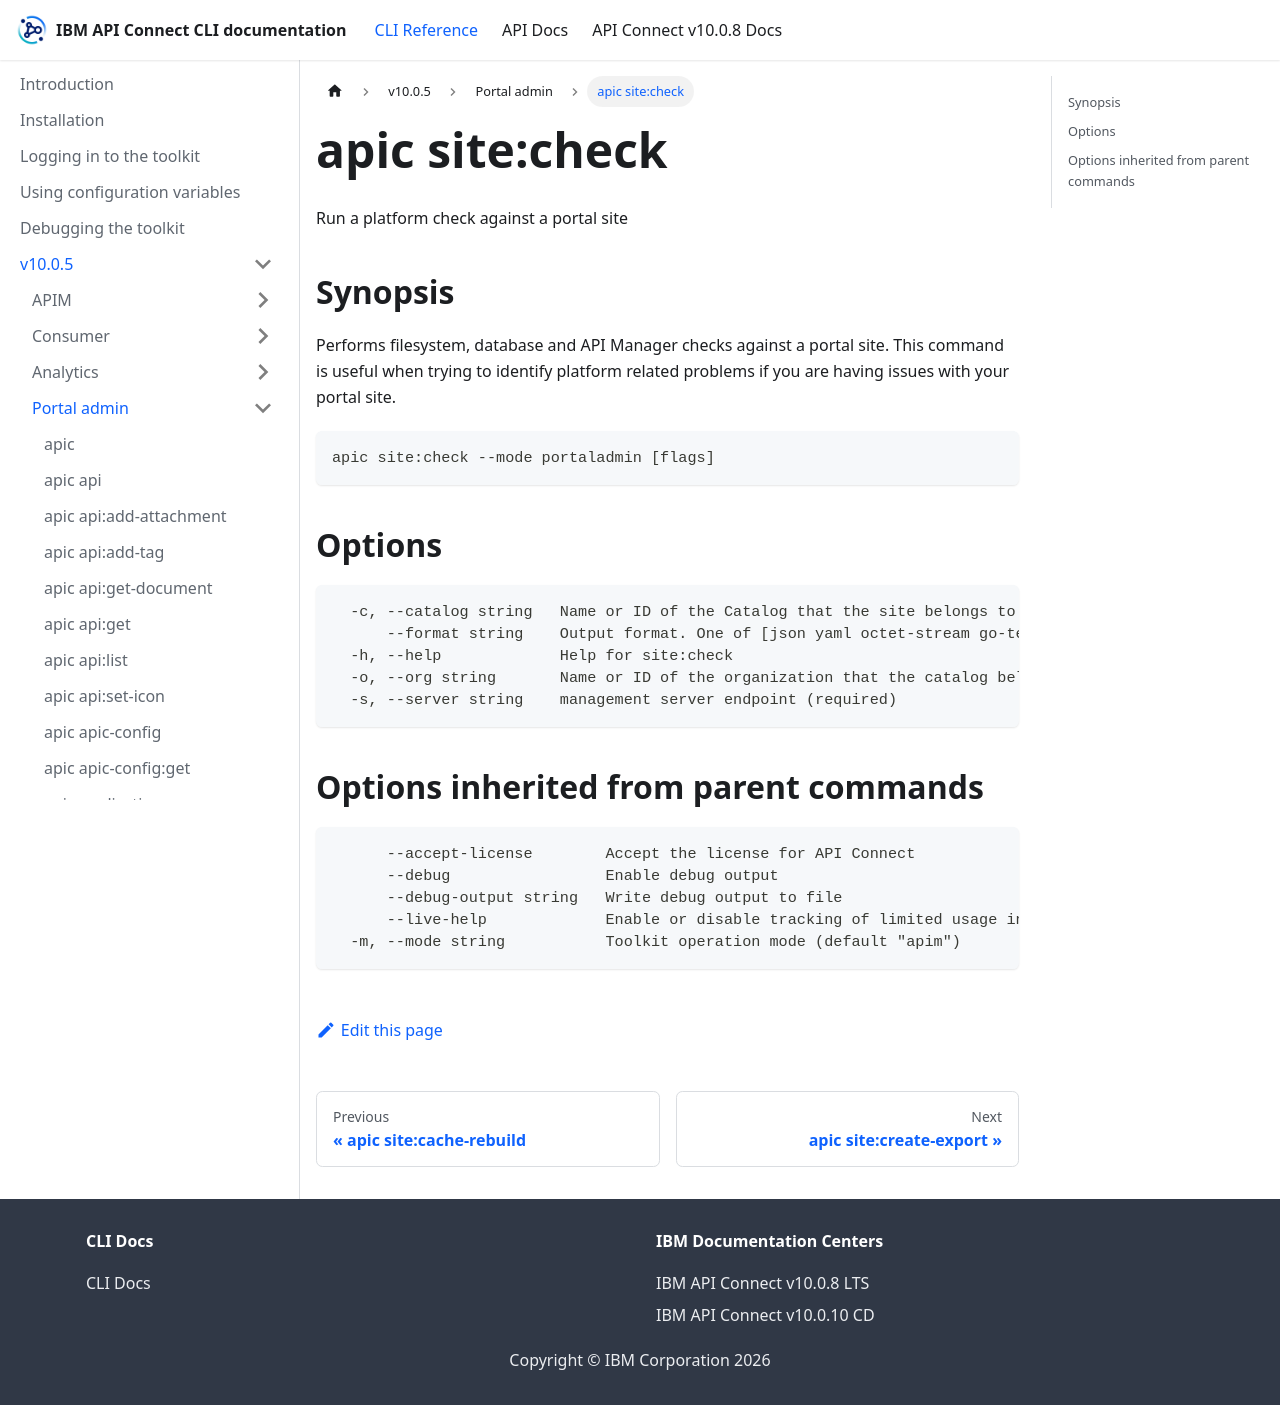

repository: ibm-apiconnect/clidocs · page: docs/v1005/portaladmin/apic_site_check.html · generator: docusaurus

# apic site:check

Run a platform check against a portal site

## Synopsis

Performs filesystem, database and API Manager checks against a portal site. This command is useful when trying to identify platform related problems if you are having issues with your portal site.

```
apic site:check --mode portaladmin [flags]
```

## Options

```
  -c, --catalog string   Name or ID of the Catalog that the site belongs to. (required)
      --format string    Output format. One of [json yaml octet-stream go-template=... go-template-file=...], defaults to yaml.
  -h, --help             Help for site:check
  -o, --org string       Name or ID of the organization that the catalog belongs to. (required)
  -s, --server string    management server endpoint (required)
```

## Options inherited from parent commands

```
      --accept-license        Accept the license for API Connect
      --debug                 Enable debug output
      --debug-output string   Write debug output to file
      --live-help             Enable or disable tracking of limited usage information
  -m, --mode string           Toolkit operation mode (default "apim")
```
